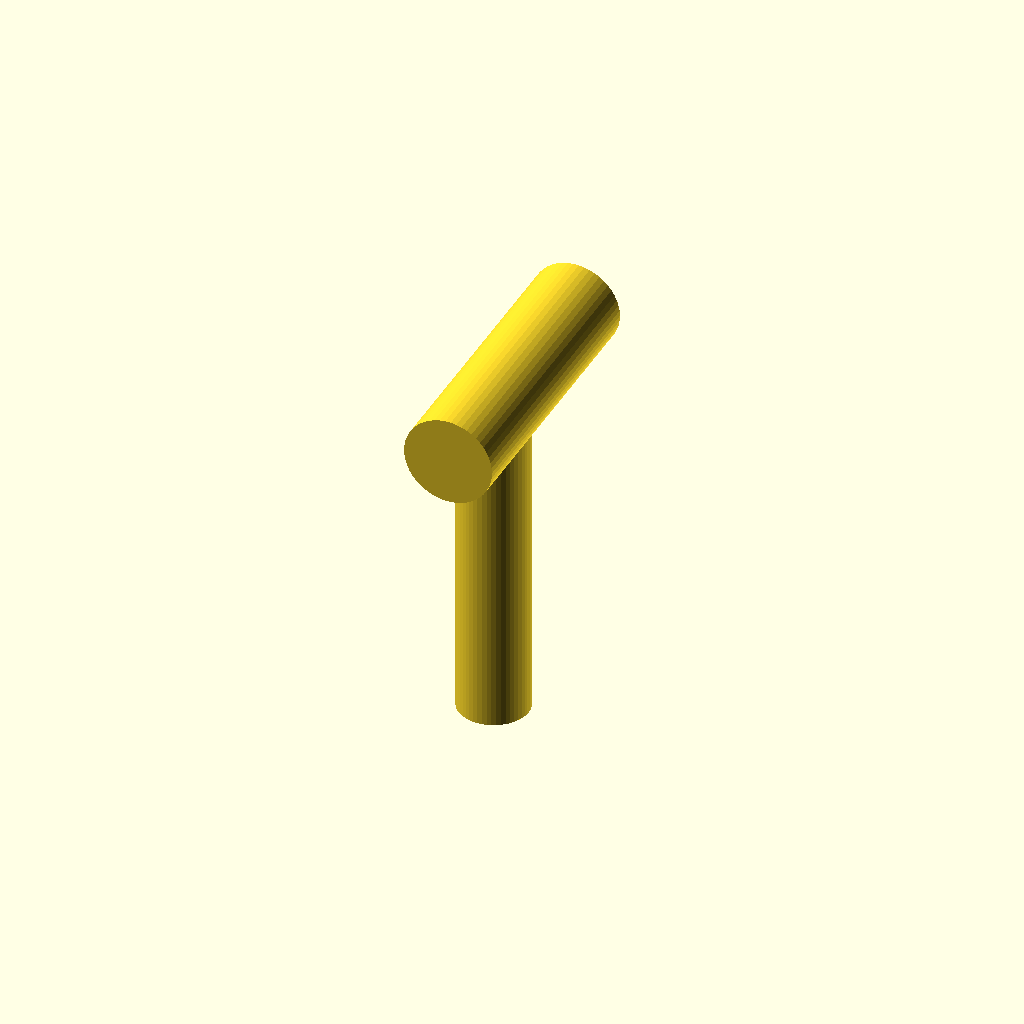
Cell 1: rendered with the file's own defaults.
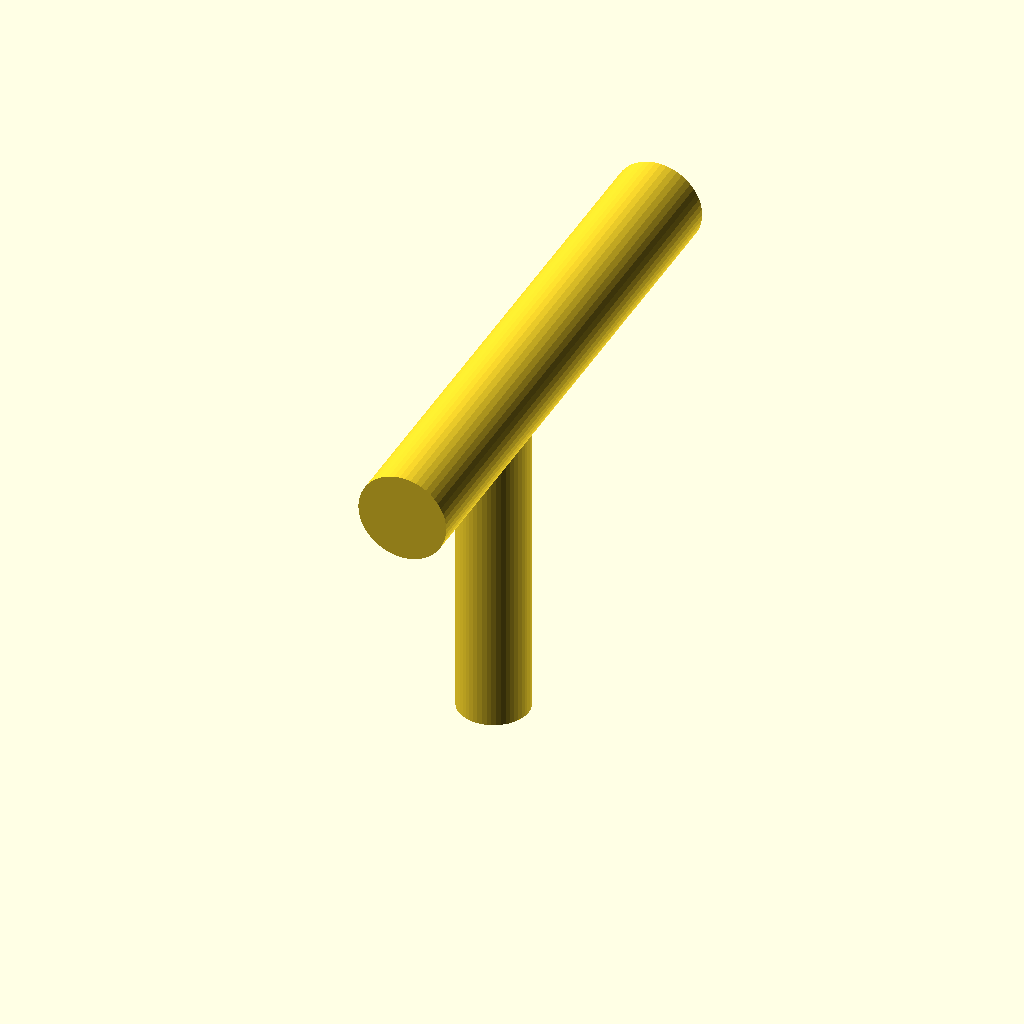
Cell 2: width = 250 (everything else at default).
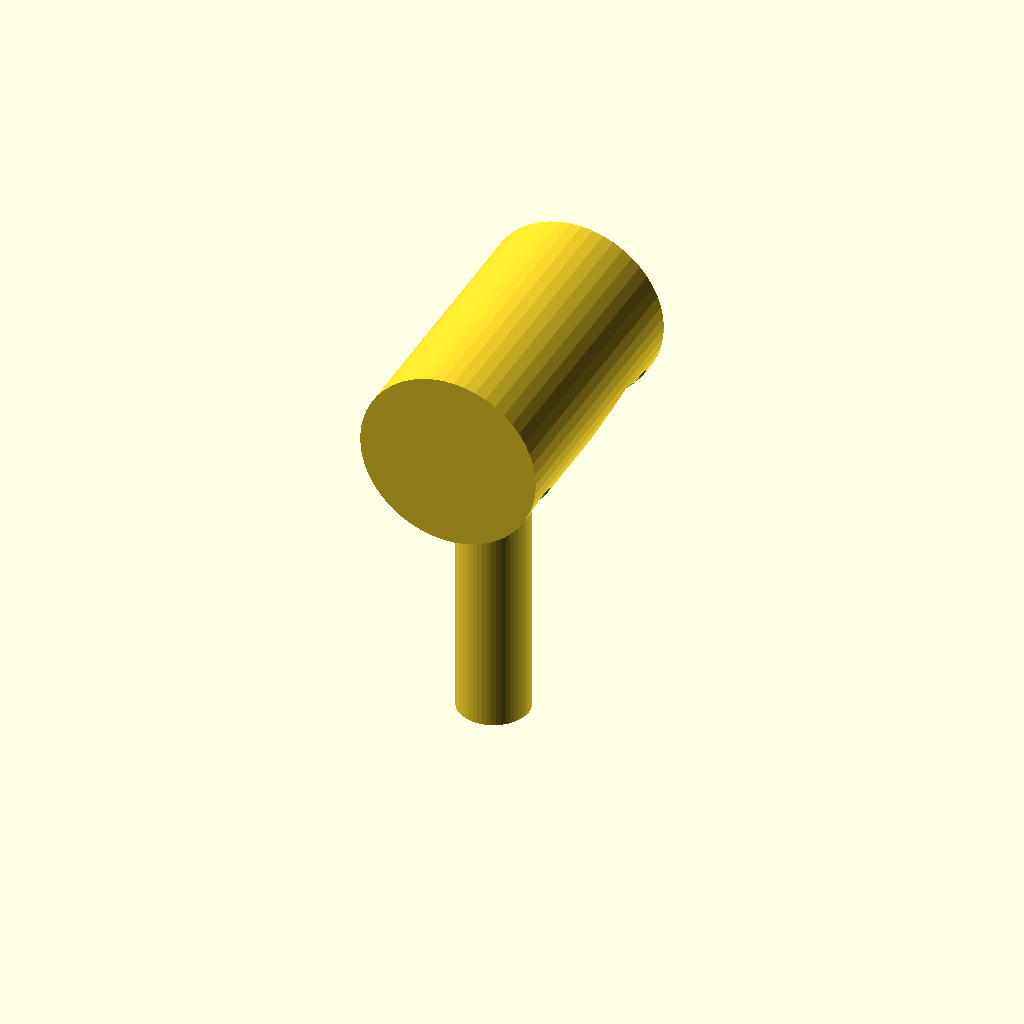
Cell 3 — diameter set to 40, the other parameters unchanged.
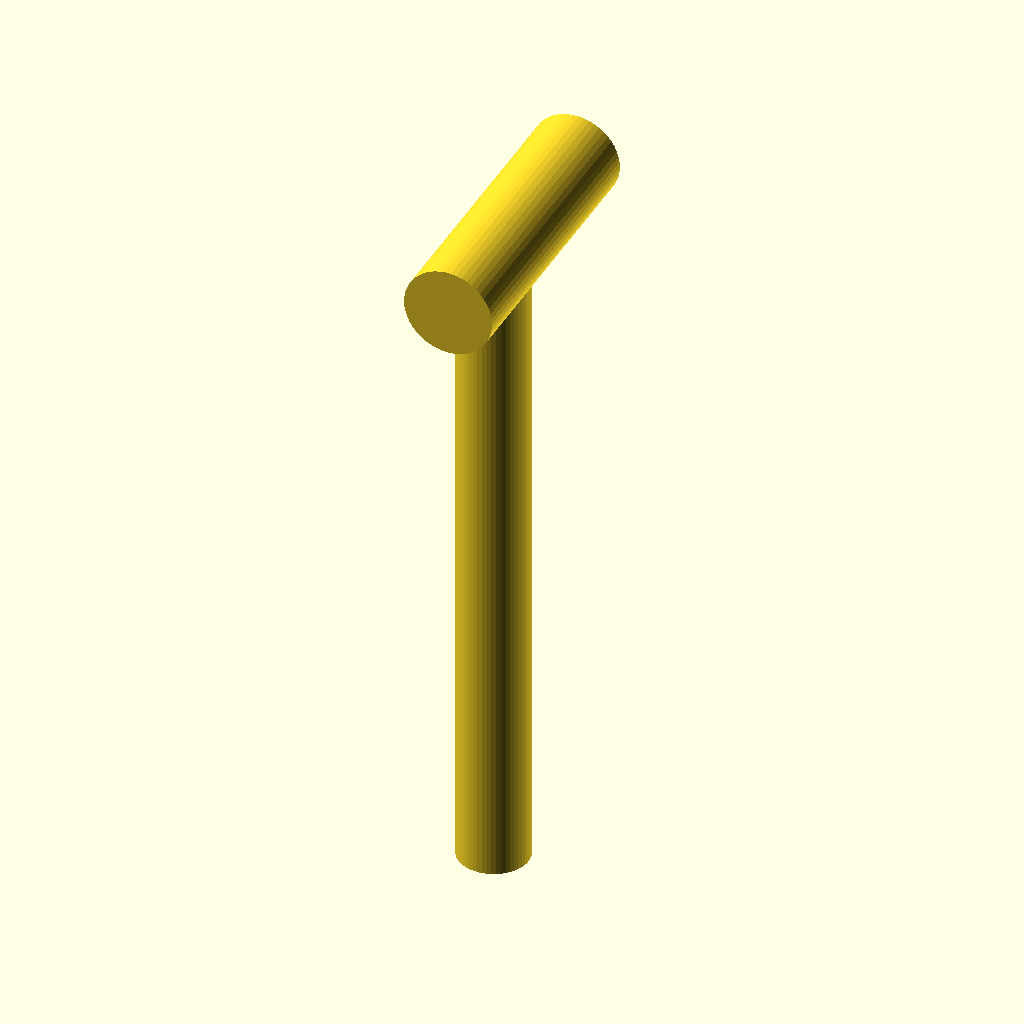
Cell 4: the same model with height = 300.
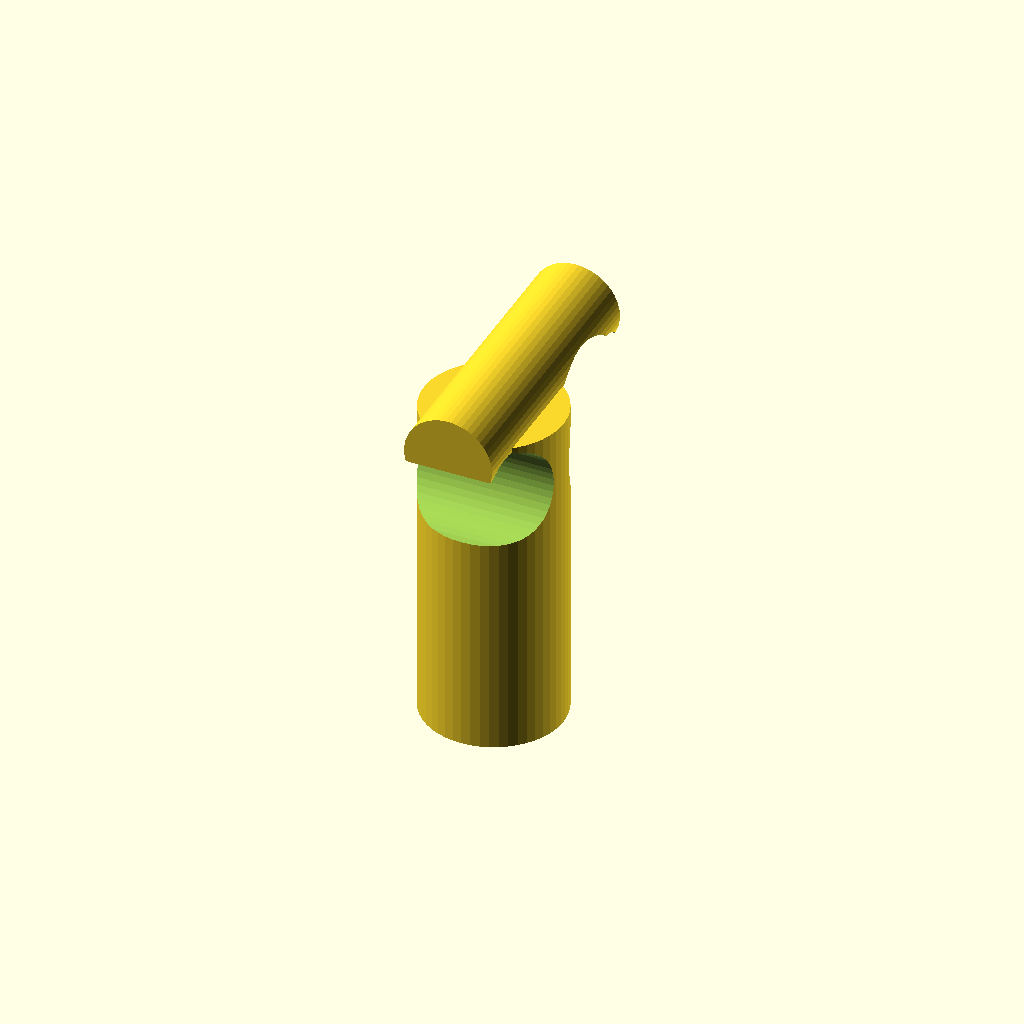
Cell 5: the same model with hole = 15.875.
One fixed orthographic camera (rotation 55°, 0°, 25°; colour scheme Cornfield) for every cell.
The OpenSCAD source (inputs/thingiverse/thing-3142476/files/Customizable.scad):
/*
    Textbox
    variable_name = value;
    Dropdown box
    Numbers
    variable_name = value; // [0,1,2,3,4]
    Text
    variable_name = value; // [yes,no]
    Labeled value
    variable_name = value; // [10:S,20:M,30:L]
    Slider or range
    max only (min is zero)
    variable_name = value; // [40]
    min and max
    variable_name = value; // [1:10]
    min, step, max
    variable_name = value; // [1:0.5:10]
*/

//width of shifter  
width=125;
//diameter of shifter  
diameter=20;
//height of shifter  
height=150;
//shifter thread size  [3/8"=9.525   7/16"=11.1125  1/2"=12.7    9/16"=14.2875 ] 
hole=7.9375;



difference(){
    union(){
        
     translate([0,width/7,height/2]){
           rotate(a=90, v=[1,0,0] , $fn=50){
           cylinder(width,diameter,diameter, center=true);}
           } 
           
           translate([0,0,0]){
           rotate(a=90, v=[0,0,1] , $fn=50){
           cylinder(height,2*hole,2*hole, center=true);}
           } 
           
   
       }         
    
    union(){ 
        
          translate([0,0,-height/2]){
           rotate(a=90, v=[0,0,1] , $fn=50){
           cylinder(height,hole,hole,       center=true);}
           } 
           
           translate([0,width/4,height/3]){
           rotate(a=90, v=[0,1,0] , $fn=50){
           cylinder(height,1.5*hole,1.5*hole, center=true);}
           } 
            
           translate([0,width/2,height/3]){
           rotate(a=90, v=[0,1,0] , $fn=50){
           cylinder(height,1.5*hole,1.5*hole, center=true);}
           } 
           
           translate([0,width/2.75,height/3]){
           rotate(a=90, v=[0,1,0] , $fn=50){
           cylinder(height,2*hole,2*hole, center=true);}
           } 
           
           translate([0,-width/4,height/3]){
           rotate(a=90, v=[0,1,0] , $fn=50){
           cylinder(height,1.5*hole,1.5*hole, center=true);}
           } 
    }
  }
   
Parameter table extracted from the source (name, type, default, range or options):
width: number, default 125
diameter: number, default 20
height: number, default 150
hole: number, default 7.9375
